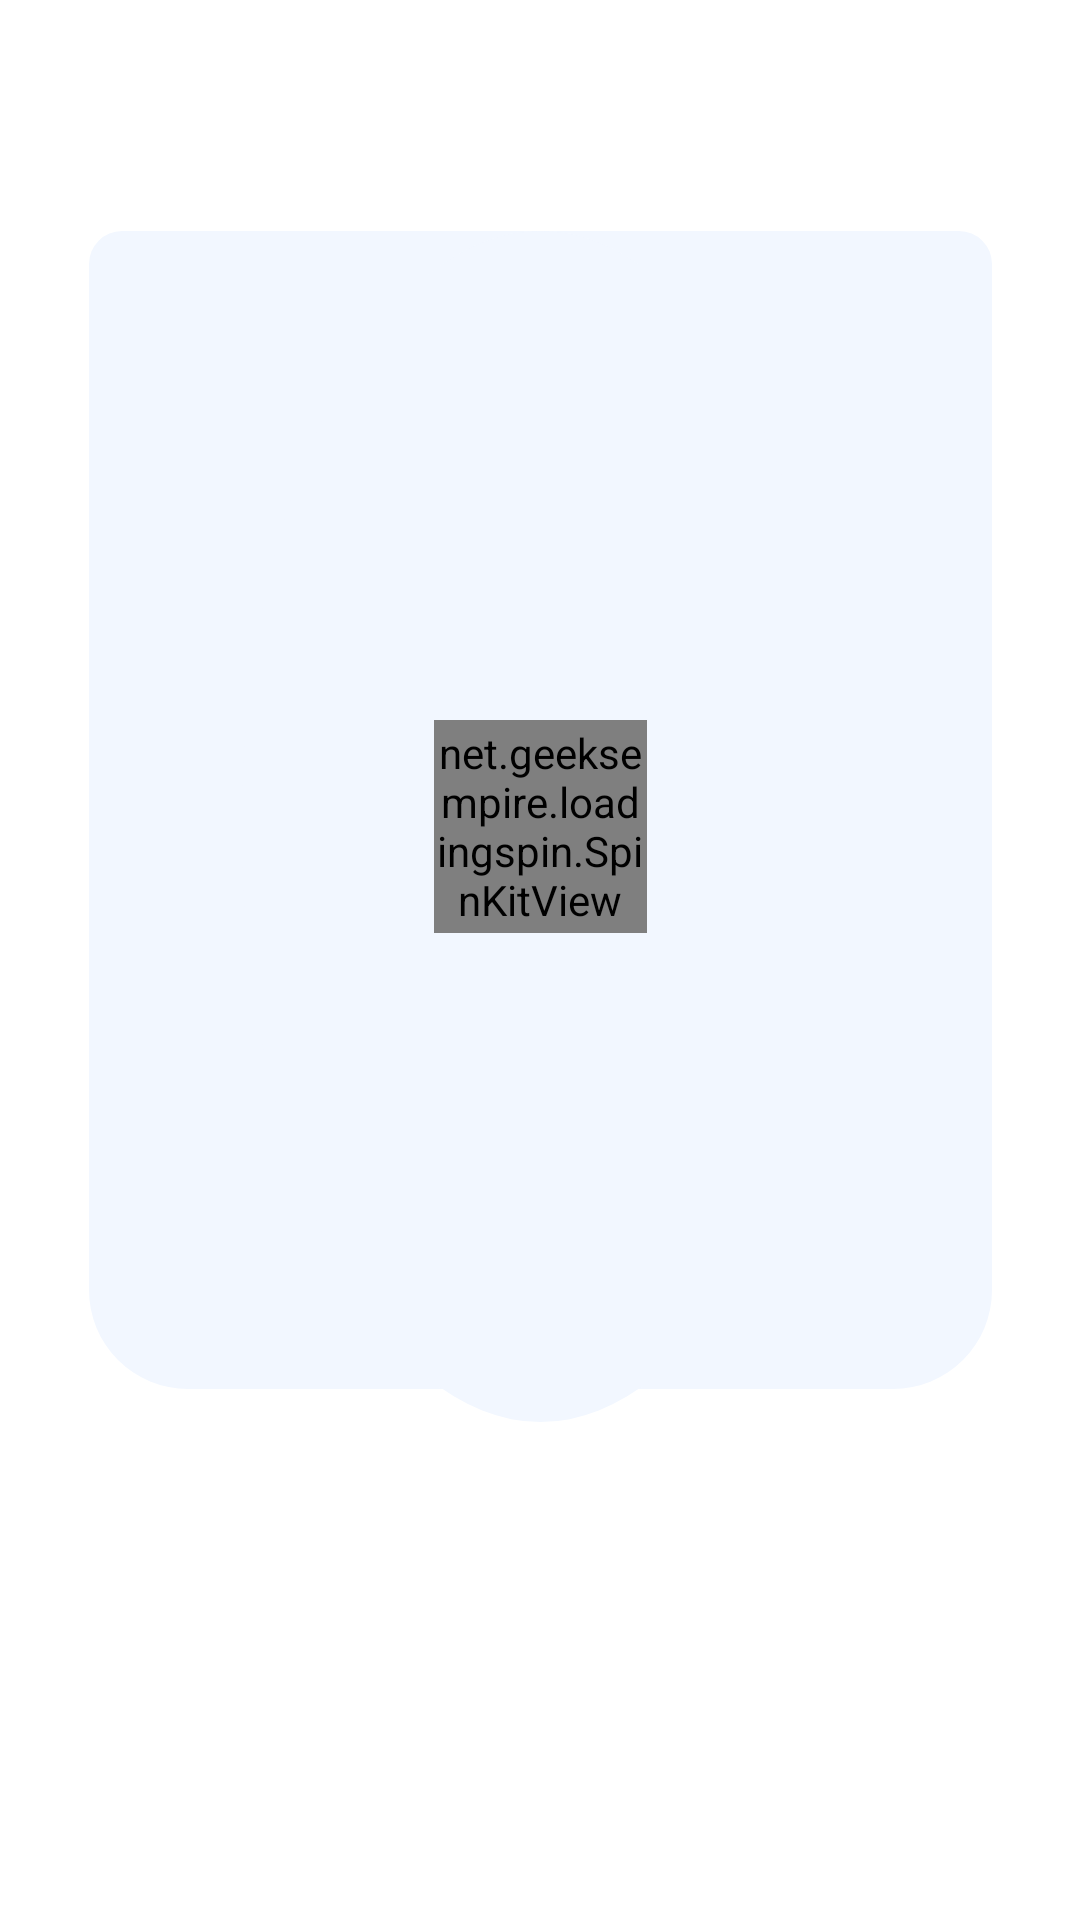

This screen was rendered from an Android layout file. Write that file and the resources it references.
<!-- AndroidManifest.xml: application theme GeeksEmpire.Material -->
<!-- res/layout/google_map_information_window.xml -->
<?xml version="1.0" encoding="utf-8"?>
<androidx.constraintlayout.widget.ConstraintLayout xmlns:android="http://schemas.android.com/apk/res/android"
    xmlns:tools="http://schemas.android.com/tools"
    android:id="@+id/rootView"
    android:layout_width="match_parent"
    android:layout_height="match_parent"
    android:background="@android:color/transparent"
    tools:context=".MapConfiguration.Map.MapsOfSociety">

    <androidx.constraintlayout.widget.ConstraintLayout
        xmlns:apps="http://schemas.android.com/apk/res-auto"
        android:id="@+id/contentContainer"
        android:layout_width="301dp"
        android:layout_height="397dp"
        android:layout_marginTop="77dp"
        android:padding="11dp"
        android:background="@drawable/information_window_content_background"

        apps:layout_constraintTop_toTopOf="parent"
        apps:layout_constraintStart_toStartOf="parent"
        apps:layout_constraintEnd_toEndOf="parent">

        <androidx.appcompat.widget.AppCompatTextView
            android:id="@+id/userDisplayName"
            android:layout_width="match_parent"
            android:layout_height="57dp"
            android:gravity="center_vertical"
            android:textSize="37sp"
            android:textColor="@color/dark"
            android:fontFamily="@font/upcil"

            apps:layout_constraintTop_toTopOf="parent" />

        
        <com.google.android.material.textfield.TextInputLayout
            android:id="@+id/instagramAddressLayout"
            android:layout_width="match_parent"
            android:layout_height="79dp"
            android:layout_marginTop="7dp"
            android:textColorHint="@color/purple"
            android:visibility="invisible"

            apps:boxBackgroundMode="outline"
            apps:boxBackgroundColor="@color/white"
            apps:boxCornerRadiusTopStart="13dp"
            apps:boxCornerRadiusTopEnd="13dp"
            apps:boxCornerRadiusBottomStart="13dp"
            apps:boxCornerRadiusBottomEnd="13dp"
            apps:boxStrokeColor="@color/default_color_game"
            apps:boxStrokeWidth="1dp"
            apps:hintEnabled="true"
            apps:hintAnimationEnabled="true"
            apps:hintTextColor="@color/purple"
            apps:errorEnabled="false"
            apps:errorTextColor="@color/red"

            apps:layout_constraintTop_toBottomOf="@id/userDisplayName"
            apps:layout_constraintStart_toStartOf="parent">

            <com.google.android.material.textfield.TextInputEditText
                android:id="@+id/instagramAddressView"
                android:layout_width="match_parent"
                android:layout_height="match_parent"
                android:paddingTop="11dp"
                android:paddingStart="77dp"
                android:paddingEnd="17dp"
                android:gravity="center_vertical"
                android:imeOptions="actionNext"
                android:textSize="19sp"
                android:textColor="@color/dark"
                android:textColorHint="@color/dark"
                android:singleLine="true"
                android:ellipsize="start"
                android:cursorVisible="false"
                android:focusable="false"
                android:enabled="false" />
        </com.google.android.material.textfield.TextInputLayout>

        <androidx.appcompat.widget.AppCompatImageView
            android:id="@+id/instagramLogo"
            android:layout_width="77dp"
            android:layout_height="0dp"
            android:padding="19dp"
            android:src="@drawable/instagram_logo"
            android:visibility="invisible"

            apps:layout_constraintTop_toTopOf="@id/instagramAddressLayout"
            apps:layout_constraintBottom_toBottomOf="@id/instagramAddressLayout"
            apps:layout_constraintStart_toStartOf="@id/instagramAddressLayout" />

        
        <com.google.android.material.textfield.TextInputLayout
            android:id="@+id/twitterAddressLayout"
            android:layout_width="match_parent"
            android:layout_height="79dp"
            android:layout_marginTop="7dp"
            android:hint="@string/typeTwitter"
            android:textColorHint="@color/default_color_bright"
            android:visibility="invisible"

            apps:boxBackgroundMode="outline"
            apps:boxBackgroundColor="@color/white"
            apps:boxCornerRadiusTopStart="13dp"
            apps:boxCornerRadiusTopEnd="13dp"
            apps:boxCornerRadiusBottomStart="13dp"
            apps:boxCornerRadiusBottomEnd="13dp"
            apps:boxStrokeColor="@color/default_color"
            apps:boxStrokeWidth="1dp"
            apps:hintEnabled="true"
            apps:hintAnimationEnabled="true"
            apps:hintTextColor="@color/default_color_bright"
            apps:errorEnabled="false"
            apps:errorTextColor="@color/red"

            apps:layout_constraintTop_toBottomOf="@id/instagramAddressLayout"
            apps:layout_constraintStart_toStartOf="parent">

            <com.google.android.material.textfield.TextInputEditText
                android:id="@+id/twitterAddressView"
                android:layout_width="match_parent"
                android:layout_height="match_parent"
                android:paddingTop="11dp"
                android:paddingStart="77dp"
                android:paddingEnd="17dp"
                android:gravity="center_vertical"
                android:imeOptions="actionNext"
                android:textSize="19sp"
                android:textColor="@color/dark"
                android:textColorHint="@color/dark"
                android:singleLine="true"
                android:ellipsize="start"
                android:cursorVisible="false"
                android:focusable="false"
                android:enabled="false" />
        </com.google.android.material.textfield.TextInputLayout>

        <androidx.appcompat.widget.AppCompatImageView
            android:id="@+id/twitterLogo"
            android:layout_width="77dp"
            android:layout_height="0dp"
            android:padding="15dp"
            android:tint="@color/blue"
            android:src="@drawable/twitter_bird"
            android:visibility="invisible"

            apps:layout_constraintTop_toTopOf="@id/twitterAddressLayout"
            apps:layout_constraintBottom_toBottomOf="@id/twitterAddressLayout"
            apps:layout_constraintStart_toStartOf="@id/twitterAddressLayout" />

        
        <com.google.android.material.textfield.TextInputLayout
            android:id="@+id/phoneNumberAddressLayout"
            android:layout_width="match_parent"
            android:layout_height="79dp"
            android:layout_marginTop="7dp"
            android:hint="@string/typePhoneNumber"
            android:textColorHint="@color/green"
            android:visibility="invisible"

            apps:boxBackgroundMode="outline"
            apps:boxBackgroundColor="@color/white"
            apps:boxCornerRadiusTopStart="13dp"
            apps:boxCornerRadiusTopEnd="13dp"
            apps:boxCornerRadiusBottomStart="13dp"
            apps:boxCornerRadiusBottomEnd="13dp"
            apps:boxStrokeColor="@color/cyberGreen"
            apps:boxStrokeWidth="1dp"
            apps:hintEnabled="true"
            apps:hintAnimationEnabled="true"
            apps:hintTextColor="@color/green"
            apps:errorEnabled="false"
            apps:errorTextColor="@color/red"

            apps:layout_constraintTop_toBottomOf="@id/twitterAddressLayout"
            apps:layout_constraintStart_toStartOf="parent">

            <com.google.android.material.textfield.TextInputEditText
                android:id="@+id/phoneNumberAddressView"
                android:layout_width="match_parent"
                android:layout_height="match_parent"
                android:paddingTop="11dp"
                android:paddingStart="77dp"
                android:paddingEnd="17dp"
                android:gravity="center_vertical"
                android:inputType="phone"
                android:imeOptions="actionDone"
                android:textSize="19sp"
                android:textColor="@color/dark"
                android:textColorHint="@color/dark"
                android:singleLine="true"
                android:ellipsize="start"
                android:cursorVisible="false"
                android:focusable="false"
                android:enabled="false" />
        </com.google.android.material.textfield.TextInputLayout>

        <androidx.appcompat.widget.AppCompatImageView
            android:id="@+id/phoneNumberLogo"
            android:layout_width="77dp"
            android:layout_height="0dp"
            android:padding="15dp"
            android:src="@drawable/phone_icon"
            android:visibility="invisible"

            apps:layout_constraintTop_toTopOf="@id/phoneNumberAddressLayout"
            apps:layout_constraintBottom_toBottomOf="@id/phoneNumberAddressLayout"
            apps:layout_constraintStart_toStartOf="@id/phoneNumberAddressLayout" />

        <com.airbnb.lottie.LottieAnimationView
            android:id="@+id/enterPrivateChat"
            android:layout_width="57dp"
            android:layout_height="57dp"
            android:layout_marginTop="13dp"
            android:visibility="invisible"

            apps:lottie_rawRes="@raw/chat_animation"
            apps:lottie_loop="true"
            apps:lottie_repeatMode="reverse"

            apps:layout_constraintTop_toBottomOf="@id/phoneNumberAddressLayout"
            apps:layout_constraintBottom_toBottomOf="parent"
            apps:layout_constraintStart_toStartOf="parent"
            apps:layout_constraintEnd_toEndOf="parent"/>

        <net.geeksempire.loadingspin.SpinKitView
            android:id="@+id/profileLoadingView"
            android:layout_width="71dp"
            android:layout_height="71dp"

            apps:SpinKit_Style="Pulse"
            apps:SpinKit_Color="@color/default_color"

            apps:layout_constraintTop_toTopOf="parent"
            apps:layout_constraintBottom_toBottomOf="parent"
            apps:layout_constraintStart_toStartOf="parent"
            apps:layout_constraintEnd_toEndOf="parent"/>

    </androidx.constraintlayout.widget.ConstraintLayout>

</androidx.constraintlayout.widget.ConstraintLayout>
<!-- resources referenced by this layout -->
<resources>
  <color name="blue">#00acee</color>
  <color name="cyberGreen">#00FF5B</color>
  <color name="dark">#0a0f18</color>
  <color name="default_color">#237DAE</color>
  <color name="default_color_bright">#00A5FF</color>
  <color name="default_color_game">#ae2357</color>
  <color name="green">#25D366</color>
  <color name="purple">#be0193</color>
  <color name="red">#9b000e</color>
  <color name="white">#ffffff</color>
  <!-- drawable information_window_content_background (drawable-xxhdpi) -->
  <?xml version="1.0" encoding="utf-8"?>
  <layer-list xmlns:android="http://schemas.android.com/apk/res/android">
  
      <item
          android:bottom="11dp">
  
          <shape
              android:shape="rectangle">
  
              <corners
                  android:topLeftRadius="11dp"
                  android:topRightRadius="11dp"
                  android:bottomLeftRadius="33dp"
                  android:bottomRightRadius="33dp"/>
              <solid
                  android:color="@color/light"/>
          </shape>
      </item>
  
      <item
          android:gravity="center"
          android:width="199dp">
  
          <shape
              android:shape="oval">
  
              <solid
                  android:color="@color/light"/>
  
          </shape>
      </item>
  
  </layer-list>
  <string name="typePhoneNumber">Type Your Phone Number; +19876543210</string>
  <string name="typeTwitter">Type Your Twitter Username</string>
  <style name="GeeksEmpire.Material" parent="Theme.MaterialComponents.Light.NoActionBar">
  
          <item name="android:colorPrimary">@color/default_color</item>
          <item name="android:colorPrimaryDark">@color/default_color_dark</item>
          <item name="android:colorAccent">@color/default_color_light</item>
  
          <item name="colorPrimary">@color/default_color</item>
          <item name="colorPrimaryDark">@color/default_color_dark</item>
          <item name="colorAccent">@color/default_color_light</item>
  
          <item name="android:windowBackground">@drawable/splash_screen</item>
  
          <item name="android:navigationBarColor">@android:color/transparent</item>
          <item name="android:statusBarColor">@android:color/transparent</item>
  
          <item name="android:windowTranslucentStatus">false</item>
          <item name="android:windowTranslucentNavigation">false</item>
  
          <item name="android:windowContentTransitions">true</item>
  
          <item name="android:windowEnterAnimation">@anim/fade_in</item>
          <item name="android:windowExitAnimation">@anim/fade_out</item>
  
      </style>
  <color name="light">#f2f7ff</color>
  <color name="default_color_dark">#0a415e</color>
  <color name="default_color_light">#008dda</color>
  <!-- drawable splash_screen (drawable-xhdpi) -->
  <?xml version="1.0" encoding="utf-8"?>
  <layer-list xmlns:android="http://schemas.android.com/apk/res/android">
  
      <item
          android:drawable="@color/default_color" />
  
      <item
          android:gravity="center"
          android:height="299dp"
          android:width="299dp">
  
          <shape
              android:shape="oval">
  
              <gradient
                  android:gradientRadius="43%"
                  android:type="radial"
                  android:startColor="@color/dark"
                  android:centerColor="@color/dark_transparent"
                  android:endColor="@android:color/transparent" />
          </shape>
      </item>
  
      <item
          android:gravity="center"
          android:height="248dp"
          android:width="248dp"
          android:drawable="@drawable/official_business_logo">
      </item>
  
      <item
          android:height="58dp"
          android:width="169dp"
          android:bottom="66dp"
          android:gravity="bottom|center_horizontal" >
          <bitmap
              android:src="@drawable/official_website_logo" />
      </item>
  
  </layer-list>
  <color name="dark_transparent">#b30a0f18</color>
</resources>
